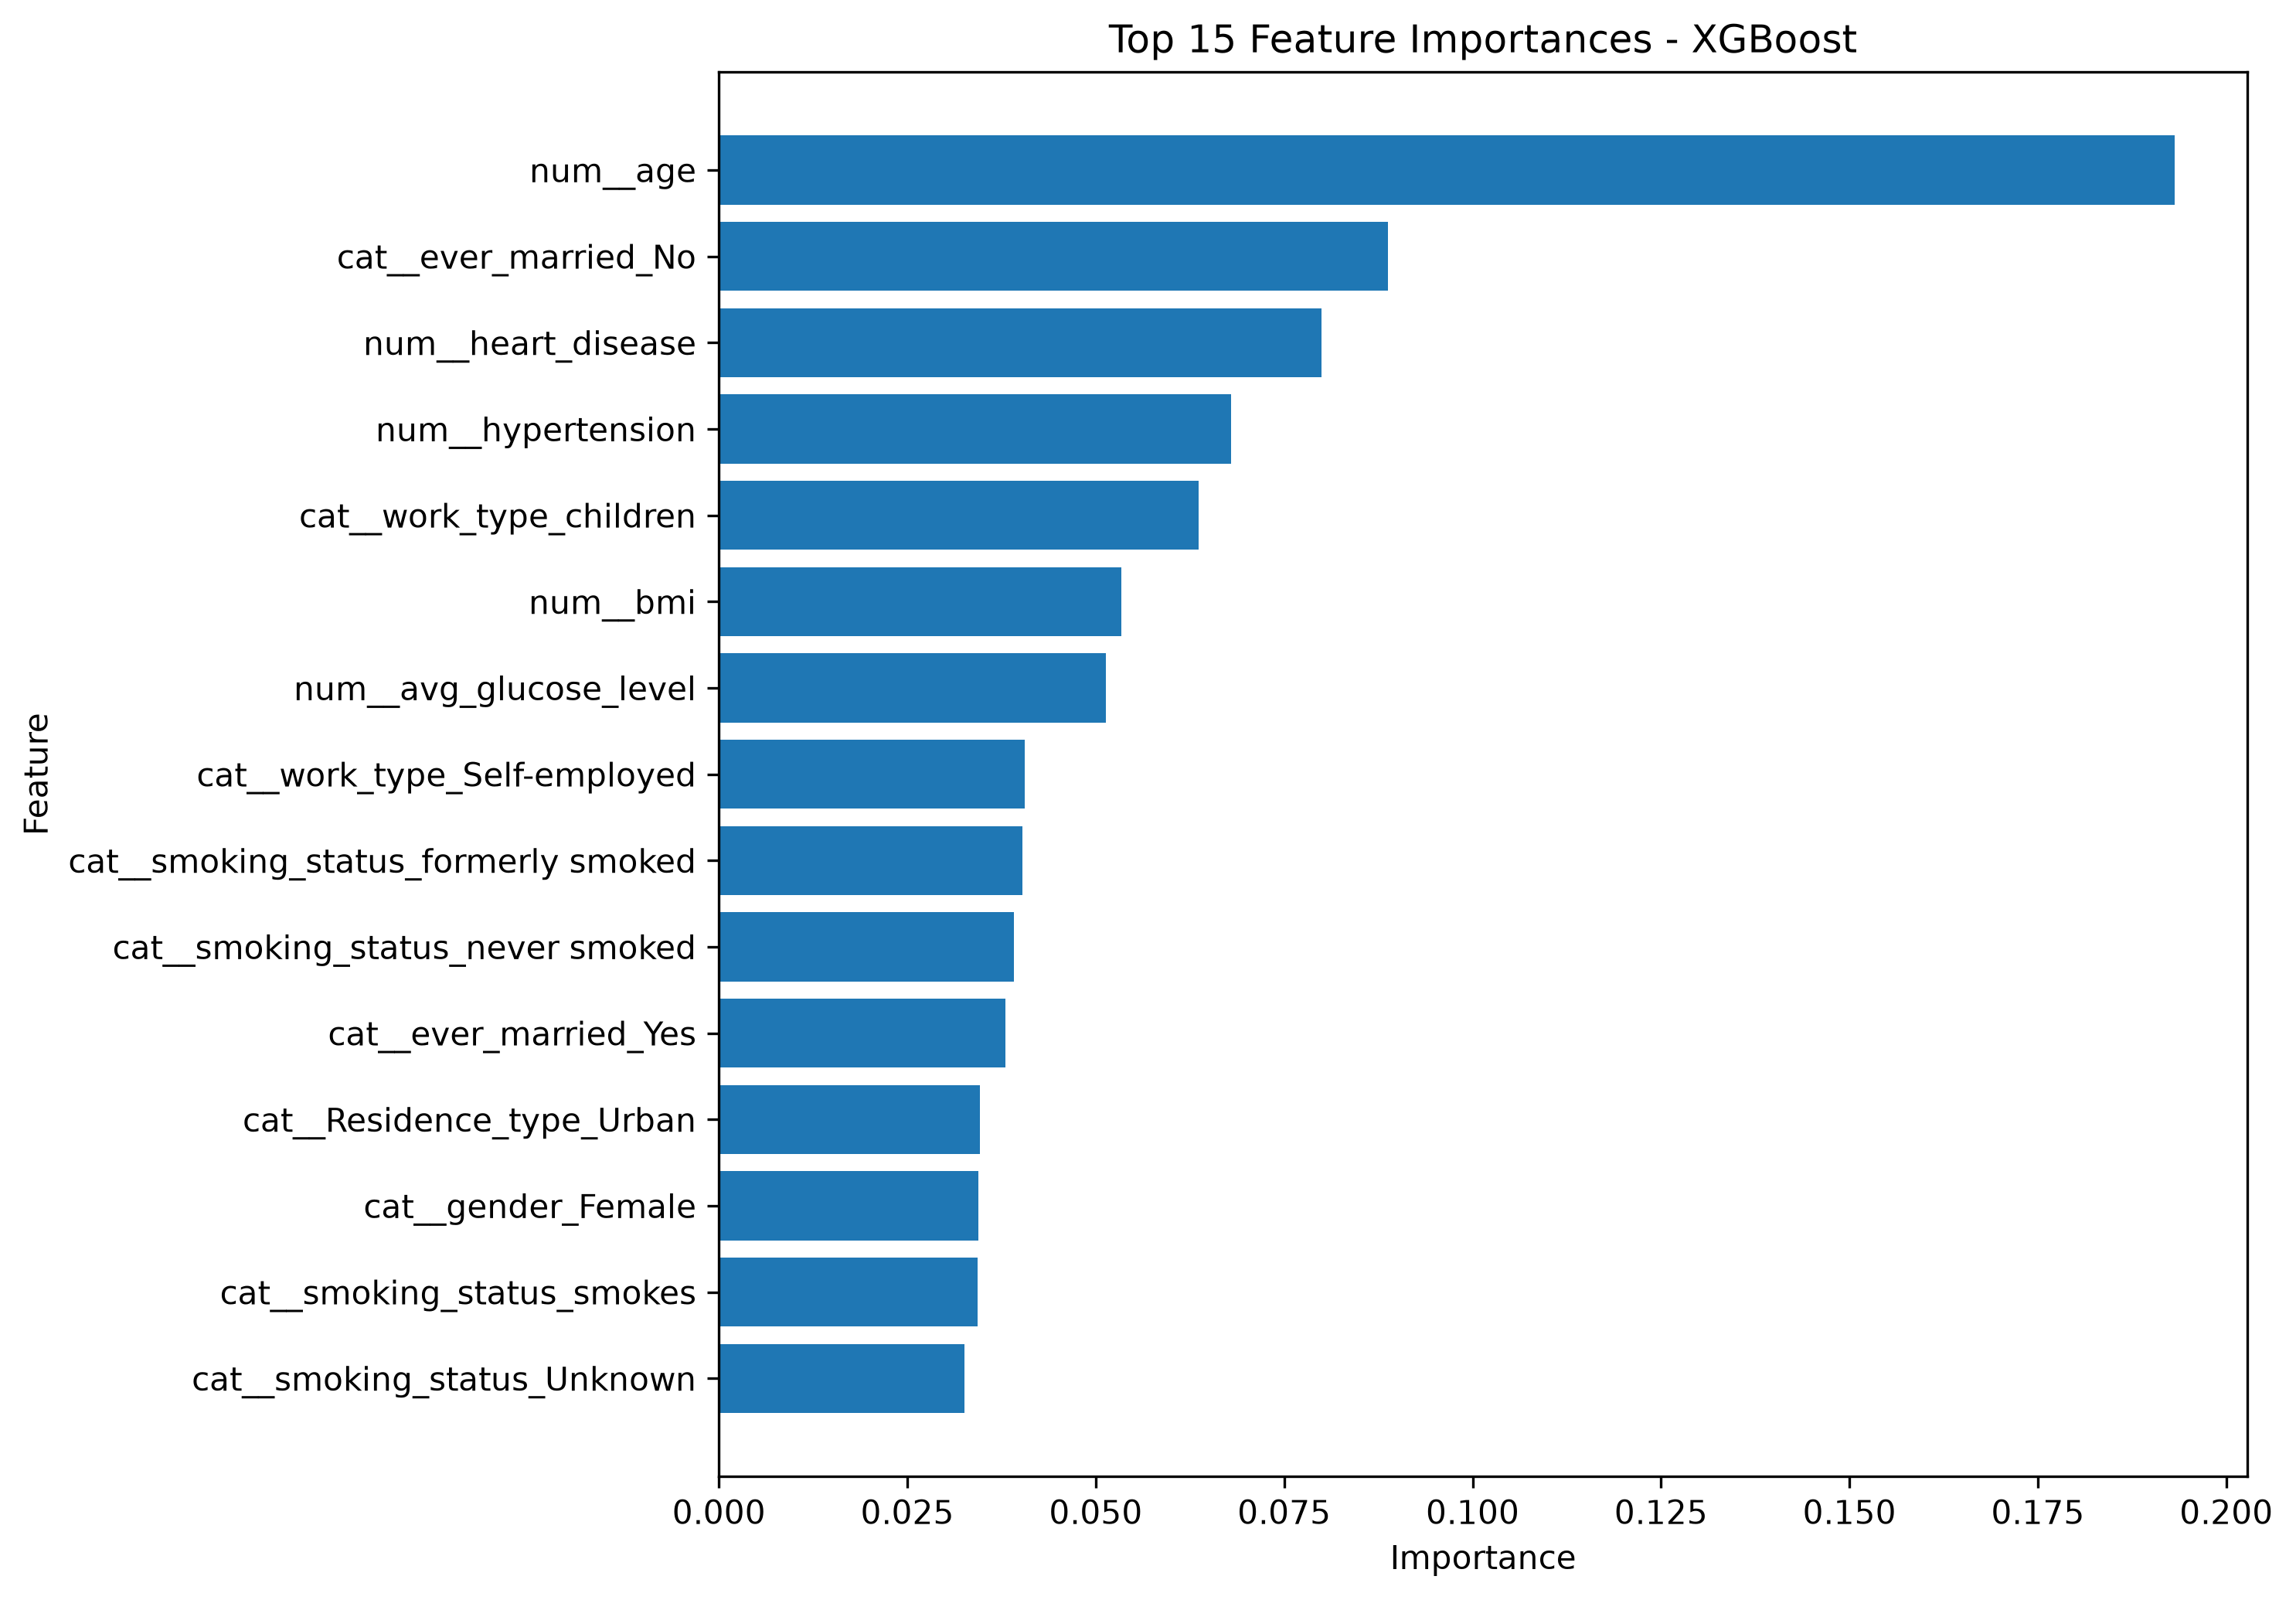

The file beside this chart, header and first rows:
Feature, Importance
num__age, 0.1931
cat__ever_married_No, 0.08873
num__heart_disease, 0.07999
num__hypertension, 0.06792
cat__work_type_children, 0.06362
num__bmi, 0.05337
num__avg_glucose_level, 0.05132
cat__work_type_Self-employed, 0.04057
cat__smoking_status_formerly smoked, 0.04029
cat__smoking_status_never smoked, 0.0391
cat__ever_married_Yes, 0.03804
cat__Residence_type_Urban, 0.03464
cat__gender_Female, 0.03437
cat__smoking_status_smokes, 0.03428
cat__smoking_status_Unknown, 0.03259
cat__Residence_type_Rural, 0.03253
cat__work_type_Govt_job, 0.02877
cat__work_type_Private, 0.02436
cat__gender_Male, 0.02237
cat__work_type_Never_worked, 0.0
cat__gender_Other, 0.0
